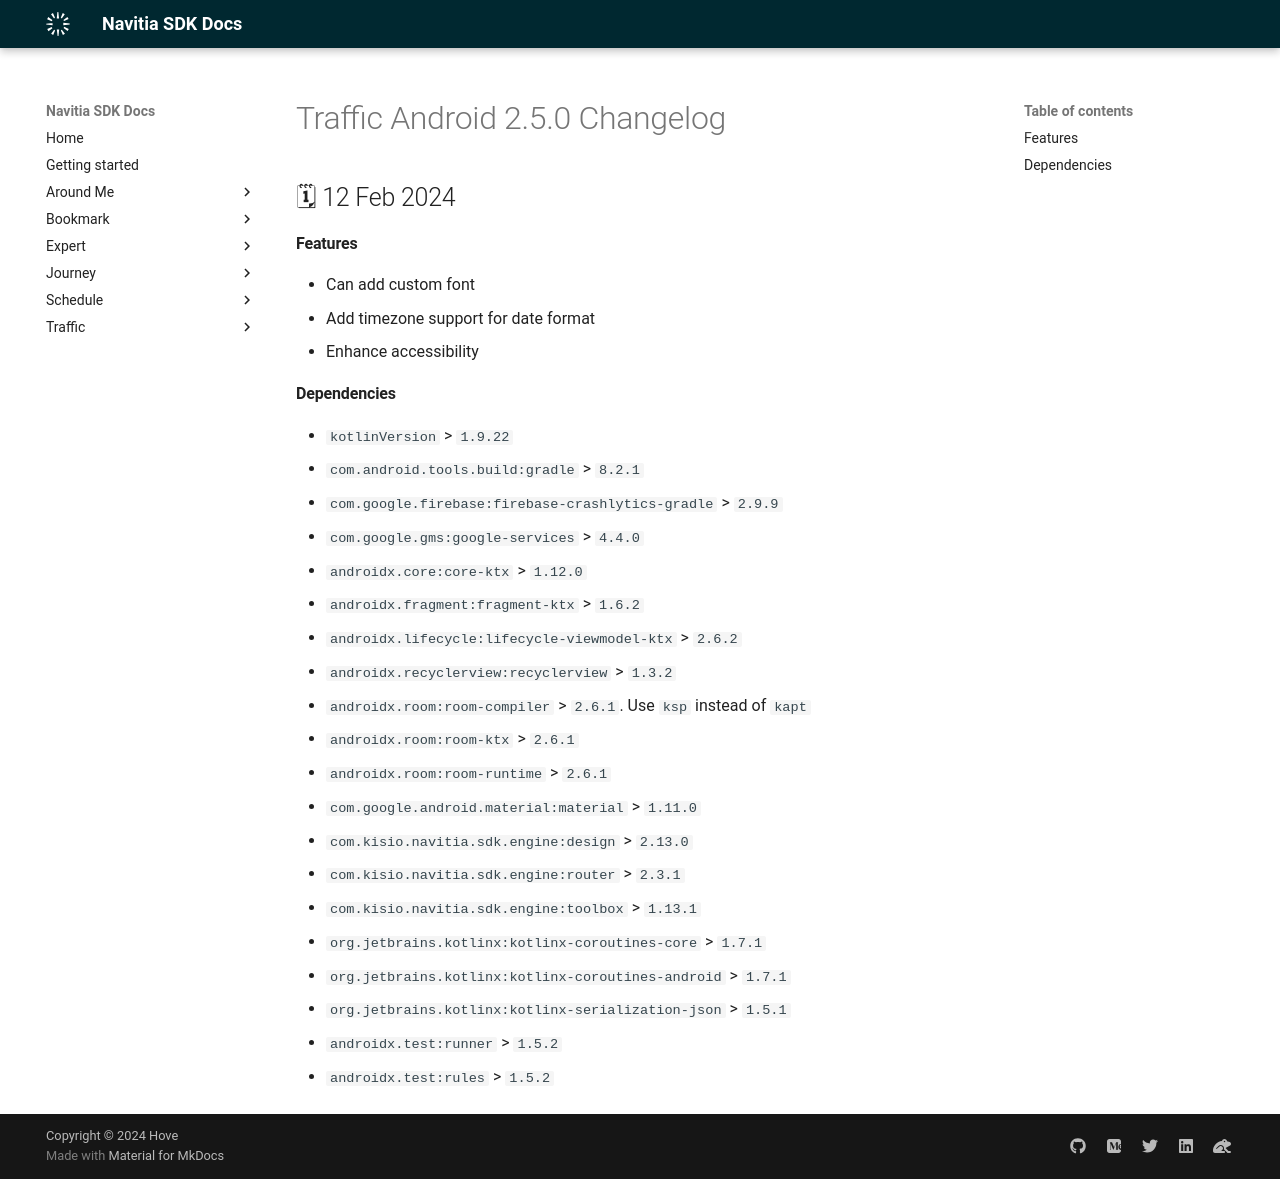

repository: hove-io/navitia_sdk_docs · page: traffic/android/releases/2.5.0/index.html · generator: mkdocs

---
title: Traffic Android 2.5.0 - Changelog - Navitia SDK Docs
---

# Traffic Android 2.5.0 Changelog

<h2>🗓 12 Feb 2024</h2>

#### Features
- Can add custom font
- Add timezone support for date format
- Enhance accessibility

#### Dependencies
- `kotlinVersion` > `1.9.22`
- `com.android.tools.build:gradle` > `8.2.1`
- `com.google.firebase:firebase-crashlytics-gradle` > `2.9.9`
- `com.google.gms:google-services` > `4.4.0`
- `androidx.core:core-ktx` > `1.12.0`
- `androidx.fragment:fragment-ktx` > `1.6.2`
- `androidx.lifecycle:lifecycle-viewmodel-ktx` > `2.6.2`
- `androidx.recyclerview:recyclerview` > `1.3.2`
- `androidx.room:room-compiler` > `2.6.1`. Use `ksp` instead of `kapt`
- `androidx.room:room-ktx` > `2.6.1`
- `androidx.room:room-runtime` > `2.6.1`
- `com.google.android.material:material` > `1.11.0`
- `com.kisio.navitia.sdk.engine:design` > `2.13.0`
- `com.kisio.navitia.sdk.engine:router` > `2.3.1`
- `com.kisio.navitia.sdk.engine:toolbox` > `1.13.1`
- `org.jetbrains.kotlinx:kotlinx-coroutines-core` > `1.7.1`
- `org.jetbrains.kotlinx:kotlinx-coroutines-android` > `1.7.1`
- `org.jetbrains.kotlinx:kotlinx-serialization-json` > `1.5.1`
- `androidx.test:runner` > `1.5.2`
- `androidx.test:rules` > `1.5.2`
